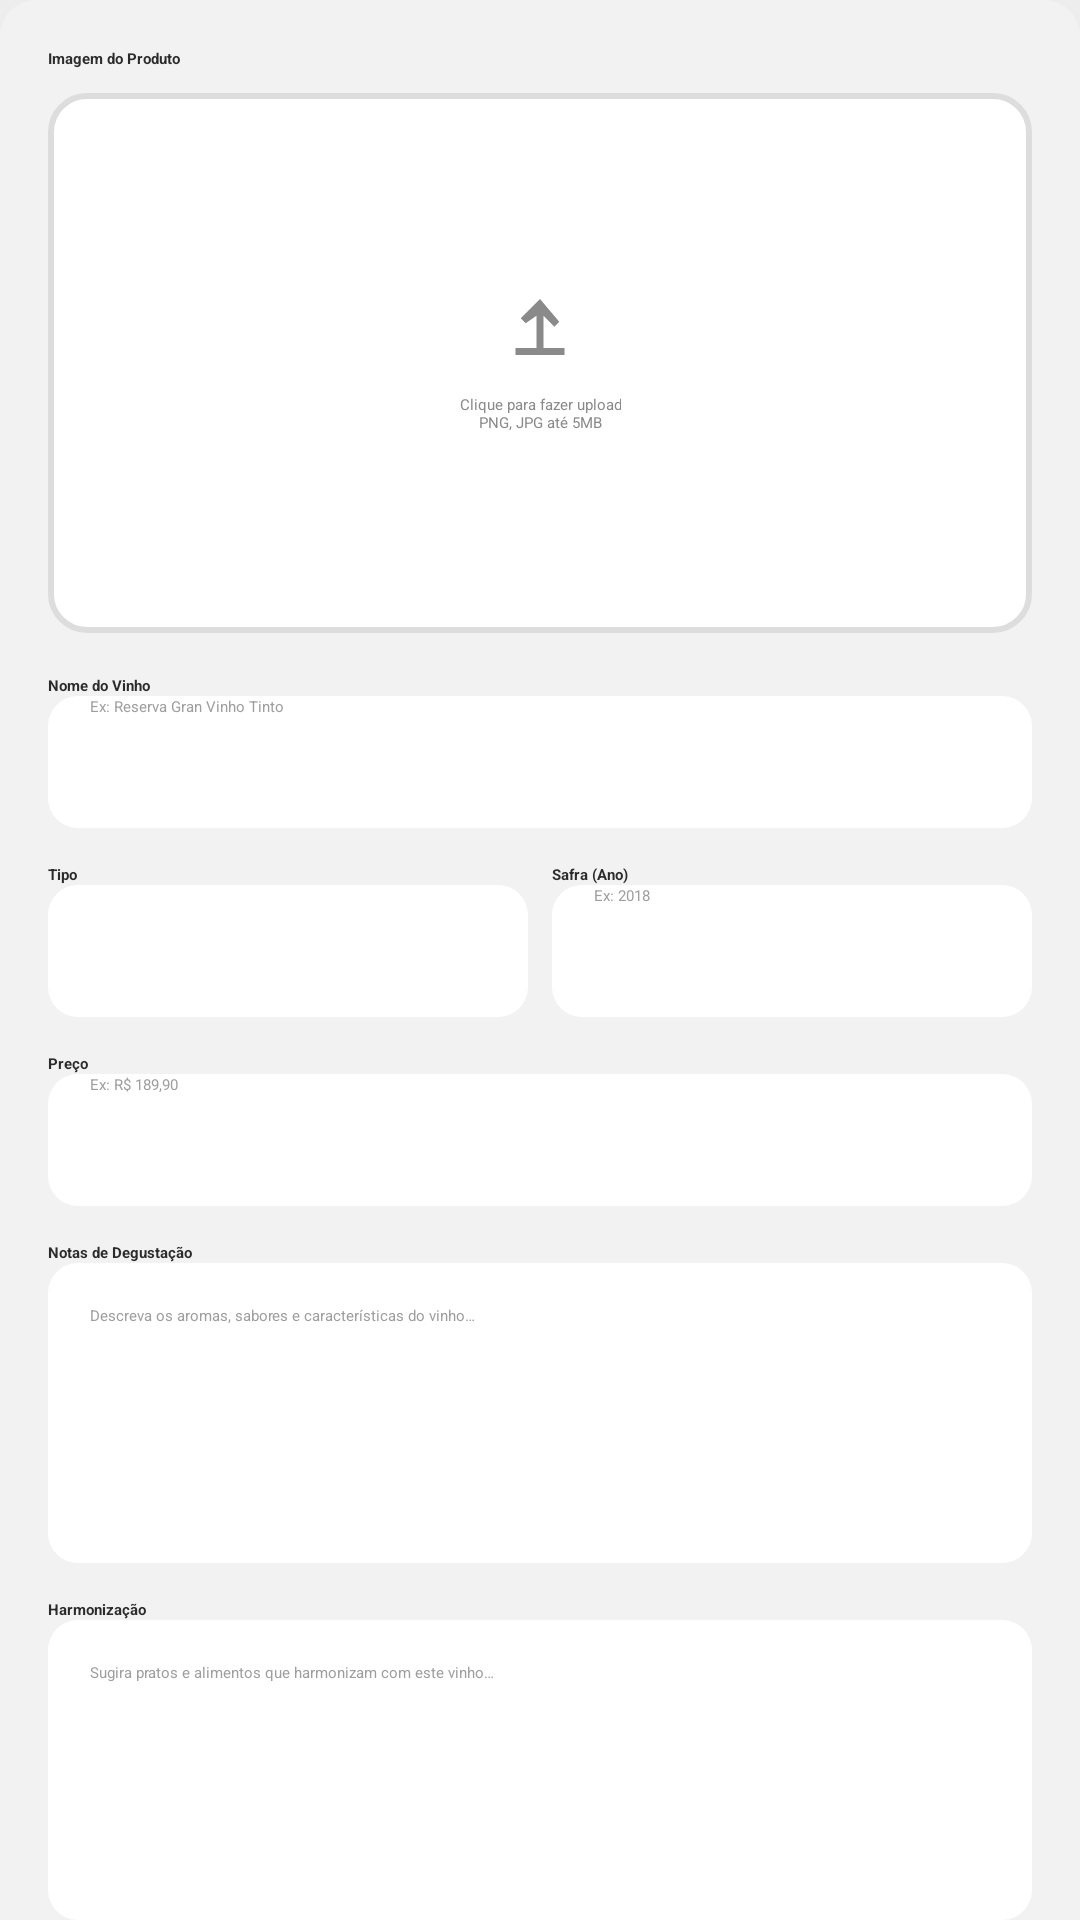

Write the Android layout XML for this screen, with the resource values it uses.
<!-- AndroidManifest.xml: application theme Theme.MyApplication -->
<!-- res/layout/dialog_add_wine.xml -->
<?xml version="1.0" encoding="utf-8"?>
<ScrollView xmlns:android="http://schemas.android.com/apk/res/android"
    xmlns:app="http://schemas.android.com/apk/res-auto"
    android:layout_width="match_parent"
    android:layout_height="wrap_content"
    android:background="#EDEDED">

    <LinearLayout
        android:layout_width="match_parent"
        android:layout_height="wrap_content"
        android:orientation="vertical"
        android:padding="16dp"
        android:background="@drawable/bg_dialog_container">

        <TextView
            android:layout_width="wrap_content"
            android:layout_height="wrap_content"
            android:text="@string/dialog_image_label"
            android:textColor="#2B2B2B"
            android:textStyle="bold"/>

        
        <FrameLayout
            android:id="@+id/pickImageArea"
            android:layout_width="match_parent"
            android:layout_height="180dp"
            android:layout_marginTop="8dp"
            android:background="@drawable/bg_upload_area"
            android:clickable="true"
            android:focusable="true">

            <ImageView
                android:id="@+id/ivPreview"
                android:layout_width="match_parent"
                android:layout_height="match_parent"
                android:scaleType="centerCrop"
                android:visibility="gone"
                android:contentDescription="@null"/>

            <LinearLayout
                android:layout_width="match_parent"
                android:layout_height="match_parent"
                android:orientation="vertical"
                android:gravity="center">
                <ImageView
                    android:layout_width="28dp"
                    android:layout_height="28dp"
                    android:src="@drawable/ic_upload"
                    android:contentDescription="@string/content_desc_upload_icon"/>
                <TextView
                    android:layout_width="wrap_content"
                    android:layout_height="wrap_content"
                    android:text="@string/dialog_image_hint"
                    android:textColor="#8A8A8A"
                    android:gravity="center"
                    android:layout_marginTop="6dp"/>
            </LinearLayout>
        </FrameLayout>

        <TextView
            android:layout_width="wrap_content"
            android:layout_height="wrap_content"
            android:text="@string/dialog_name_label"
            android:textColor="#2B2B2B"
            android:textStyle="bold"
            android:layout_marginTop="14dp"/>
        <EditText
            android:id="@+id/etName"
            android:layout_width="match_parent"
            android:layout_height="44dp"
            android:background="@drawable/bg_dialog_field"
            android:paddingStart="14dp"
            android:paddingEnd="14dp"
            android:textColor="#2B2B2B"
            android:textColorHint="#9E9E9E"
            android:inputType="textCapWords"
            android:hint="@string/dialog_name_hint"
            android:autofillHints="name"/>

        <LinearLayout
            android:layout_width="match_parent"
            android:layout_height="wrap_content"
            android:orientation="horizontal"
            android:layout_marginTop="12dp"
            android:baselineAligned="false">

            <LinearLayout
                android:layout_width="0dp"
                android:layout_height="wrap_content"
                android:layout_weight="1"
                android:orientation="vertical">
                <TextView
                    android:layout_width="wrap_content"
                    android:layout_height="wrap_content"
                    android:text="@string/dialog_type_label"
                    android:textColor="#2B2B2B"
                    android:textStyle="bold"/>
                <Spinner
                    android:id="@+id/spType"
                    android:layout_width="match_parent"
                    android:layout_height="44dp"
                    android:background="@drawable/bg_dialog_field" />
            </LinearLayout>

            <LinearLayout
                android:layout_width="0dp"
                android:layout_height="wrap_content"
                android:layout_weight="1"
                android:orientation="vertical"
                android:layout_marginStart="8dp">
                <TextView
                    android:layout_width="wrap_content"
                    android:layout_height="wrap_content"
                    android:text="@string/dialog_year_label"
                    android:textColor="#2B2B2B"
                    android:textStyle="bold"/>
                <EditText
                    android:id="@+id/etYear"
                    android:layout_width="match_parent"
                    android:layout_height="44dp"
                    android:background="@drawable/bg_dialog_field"
                    android:inputType="number"
                    android:paddingStart="14dp"
                    android:paddingEnd="14dp"
                    android:textColor="#2B2B2B"
                    android:textColorHint="#9E9E9E"
                    android:hint="@string/dialog_year_hint"
                    android:autofillHints="year"/>
            </LinearLayout>
        </LinearLayout>

        <TextView
            android:layout_width="wrap_content"
            android:layout_height="wrap_content"
            android:text="@string/dialog_price_label"
            android:textColor="#2B2B2B"
            android:textStyle="bold"
            android:layout_marginTop="12dp"/>
        <EditText
            android:id="@+id/etPrice"
            android:layout_width="match_parent"
            android:layout_height="44dp"
            android:background="@drawable/bg_dialog_field"
            android:inputType="numberDecimal"
            android:paddingStart="14dp"
            android:paddingEnd="14dp"
            android:textColor="#2B2B2B"
            android:textColorHint="#9E9E9E"
            android:hint="@string/dialog_price_hint"
            android:autofillHints="price"/>

        <TextView
            android:layout_width="wrap_content"
            android:layout_height="wrap_content"
            android:text="@string/dialog_notes_label"
            android:textColor="#2B2B2B"
            android:textStyle="bold"
            android:layout_marginTop="12dp"/>
        <EditText
            android:id="@+id/etNotes"
            android:layout_width="match_parent"
            android:layout_height="100dp"
            android:background="@drawable/bg_dialog_field"
            android:gravity="top|start"
            android:padding="14dp"
            android:textColor="#2B2B2B"
            android:textColorHint="#9E9E9E"
            android:hint="@string/dialog_notes_hint"
            android:inputType="textMultiLine"
            android:autofillHints="notes"/>

        <TextView
            android:layout_width="wrap_content"
            android:layout_height="wrap_content"
            android:text="@string/dialog_pairing_label"
            android:textColor="#2B2B2B"
            android:textStyle="bold"
            android:layout_marginTop="12dp"/>
        <EditText
            android:id="@+id/etPairing"
            android:layout_width="match_parent"
            android:layout_height="100dp"
            android:background="@drawable/bg_dialog_field"
            android:gravity="top|start"
            android:padding="14dp"
            android:textColor="#2B2B2B"
            android:textColorHint="#9E9E9E"
            android:hint="@string/dialog_pairing_hint"
            android:inputType="textMultiLine"
            android:autofillHints="pairing"/>

        <TextView
            android:layout_width="wrap_content"
            android:layout_height="wrap_content"
            android:text="Quantidade em estoque"
            android:textColor="#2B2B2B"
            android:textStyle="bold"
            android:layout_marginTop="12dp"/>
        <EditText
            android:id="@+id/etQuantity"
            android:layout_width="match_parent"
            android:layout_height="44dp"
            android:background="@drawable/bg_dialog_field"
            android:inputType="number"
            android:paddingStart="14dp"
            android:paddingEnd="14dp"
            android:textColor="#2B2B2B"
            android:textColorHint="#9E9E9E"
            android:hint="Quantidade em estoque"
            android:autofillHints="quantity"/>

    </LinearLayout>
</ScrollView>
<!-- resources referenced by this layout -->
<resources>
  <!-- drawable bg_dialog_container (drawable) -->
  <?xml version="1.0" encoding="utf-8"?>
  <shape xmlns:android="http://schemas.android.com/apk/res/android">
      <corners android:radius="12dp"/>
      <solid android:color="#F2F2F2"/>
  </shape>
  <!-- drawable bg_dialog_field (drawable) -->
  <?xml version="1.0" encoding="utf-8"?>
  <shape xmlns:android="http://schemas.android.com/apk/res/android">
      <corners android:radius="10dp"/>
      <solid android:color="#FFFFFF"/>
  </shape>
  <!-- drawable bg_upload_area (drawable) -->
  <?xml version="1.0" encoding="utf-8"?>
  <shape xmlns:android="http://schemas.android.com/apk/res/android">
      <corners android:radius="12dp"/>
      <solid android:color="#FFFFFFFF"/>
      <stroke android:width="2dp" android:color="#DDDDDD"/>
      <padding android:left="12dp" android:top="12dp" android:right="12dp" android:bottom="12dp"/>
  </shape>
  <!-- drawable ic_upload (drawable) -->
  <?xml version="1.0" encoding="utf-8"?>
  <vector xmlns:android="http://schemas.android.com/apk/res/android"
      android:width="24dp"
      android:height="24dp"
      android:viewportWidth="24"
      android:viewportHeight="24">
      <path
          android:fillColor="#8A8A8A"
          android:pathData="M5,18h14v-2H5v2zM12,2l-5.5,5.5 1.4,1.4L11,6.8V16h2V6.8l3.1,3.1 1.4,-1.4L12,2z"/>
  </vector>
  <string name="content_desc_upload_icon">Ícone de upload</string>
  <string name="dialog_image_hint">Clique para fazer upload\nPNG, JPG até 5MB</string>
  <string name="dialog_image_label">Imagem do Produto</string>
  <string name="dialog_name_hint">Ex: Reserva Gran Vinho Tinto</string>
  <string name="dialog_name_label">Nome do Vinho</string>
  <string name="dialog_notes_hint">Descreva os aromas, sabores e características do vinho…</string>
  <string name="dialog_notes_label">Notas de Degustação</string>
  <string name="dialog_pairing_hint">Sugira pratos e alimentos que harmonizam com este vinho…</string>
  <string name="dialog_pairing_label">Harmonização</string>
  <string name="dialog_price_hint">Ex: R$ 189,90</string>
  <string name="dialog_price_label">Preço</string>
  <string name="dialog_type_label">Tipo</string>
  <string name="dialog_year_hint">Ex: 2018</string>
  <string name="dialog_year_label">Safra (Ano)</string>
</resources>
